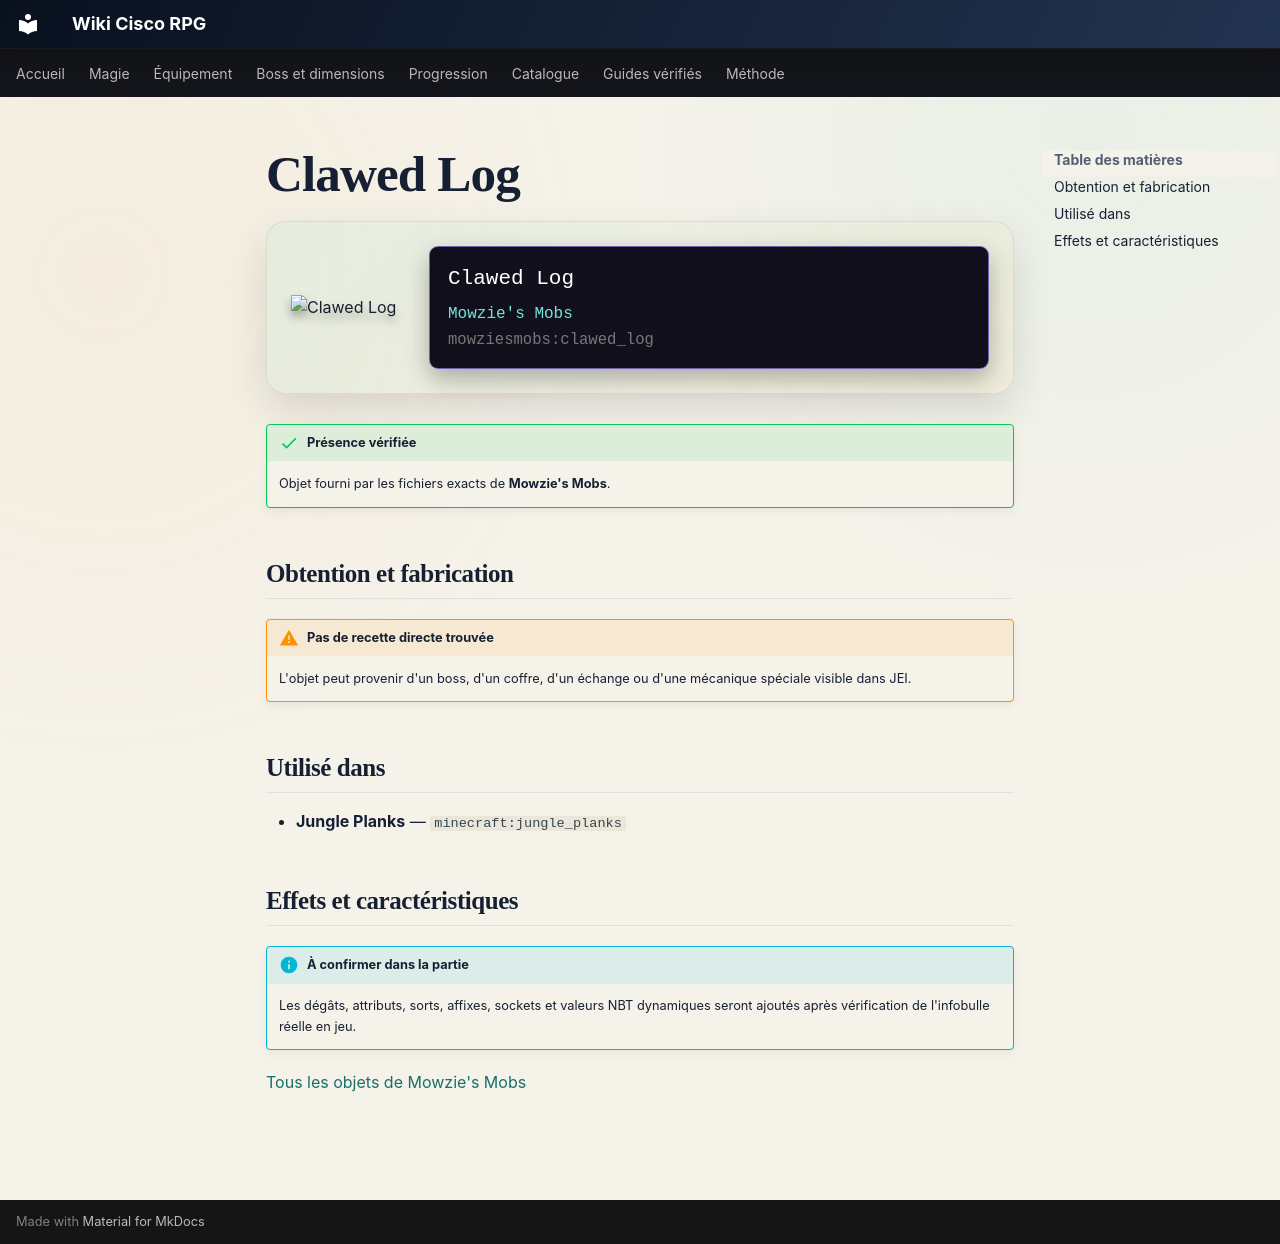

repository: Kloups-Dev/wiki-cisco-rpg · page: catalogue/objets/mowziesmobs/clawed_log/index.html · generator: mkdocs

# Clawed Log

<div class="mc-item-showcase">
<img class="mc-item-icon" src="../../../../assets/generated/items/mowziesmobs/clawed_log.png" alt="Clawed Log">
<div class="mc-tooltip-card">
<div class="mc-tooltip-card__name">Clawed Log</div>
<div class="mc-tooltip-card__mod">Mowzie&#x27;s Mobs</div>
<div class="mc-tooltip-card__id">mowziesmobs:clawed_log</div>
</div>
</div>

!!! success "Présence vérifiée"
    Objet fourni par les fichiers exacts de **Mowzie's Mobs**.

## Obtention et fabrication

!!! warning "Pas de recette directe trouvée"
    L'objet peut provenir d'un boss, d'un coffre, d'un échange ou d'une mécanique spéciale visible dans JEI.

## Utilisé dans

- **Jungle Planks** — <code>minecraft:jungle_planks</code>

## Effets et caractéristiques

!!! info "À confirmer dans la partie"
    Les dégâts, attributs, sorts, affixes, sockets et valeurs NBT dynamiques seront ajoutés après vérification de l'infobulle réelle en jeu.

[Tous les objets de Mowzie's Mobs](../../../contenu/mowzies-mobs.md)
